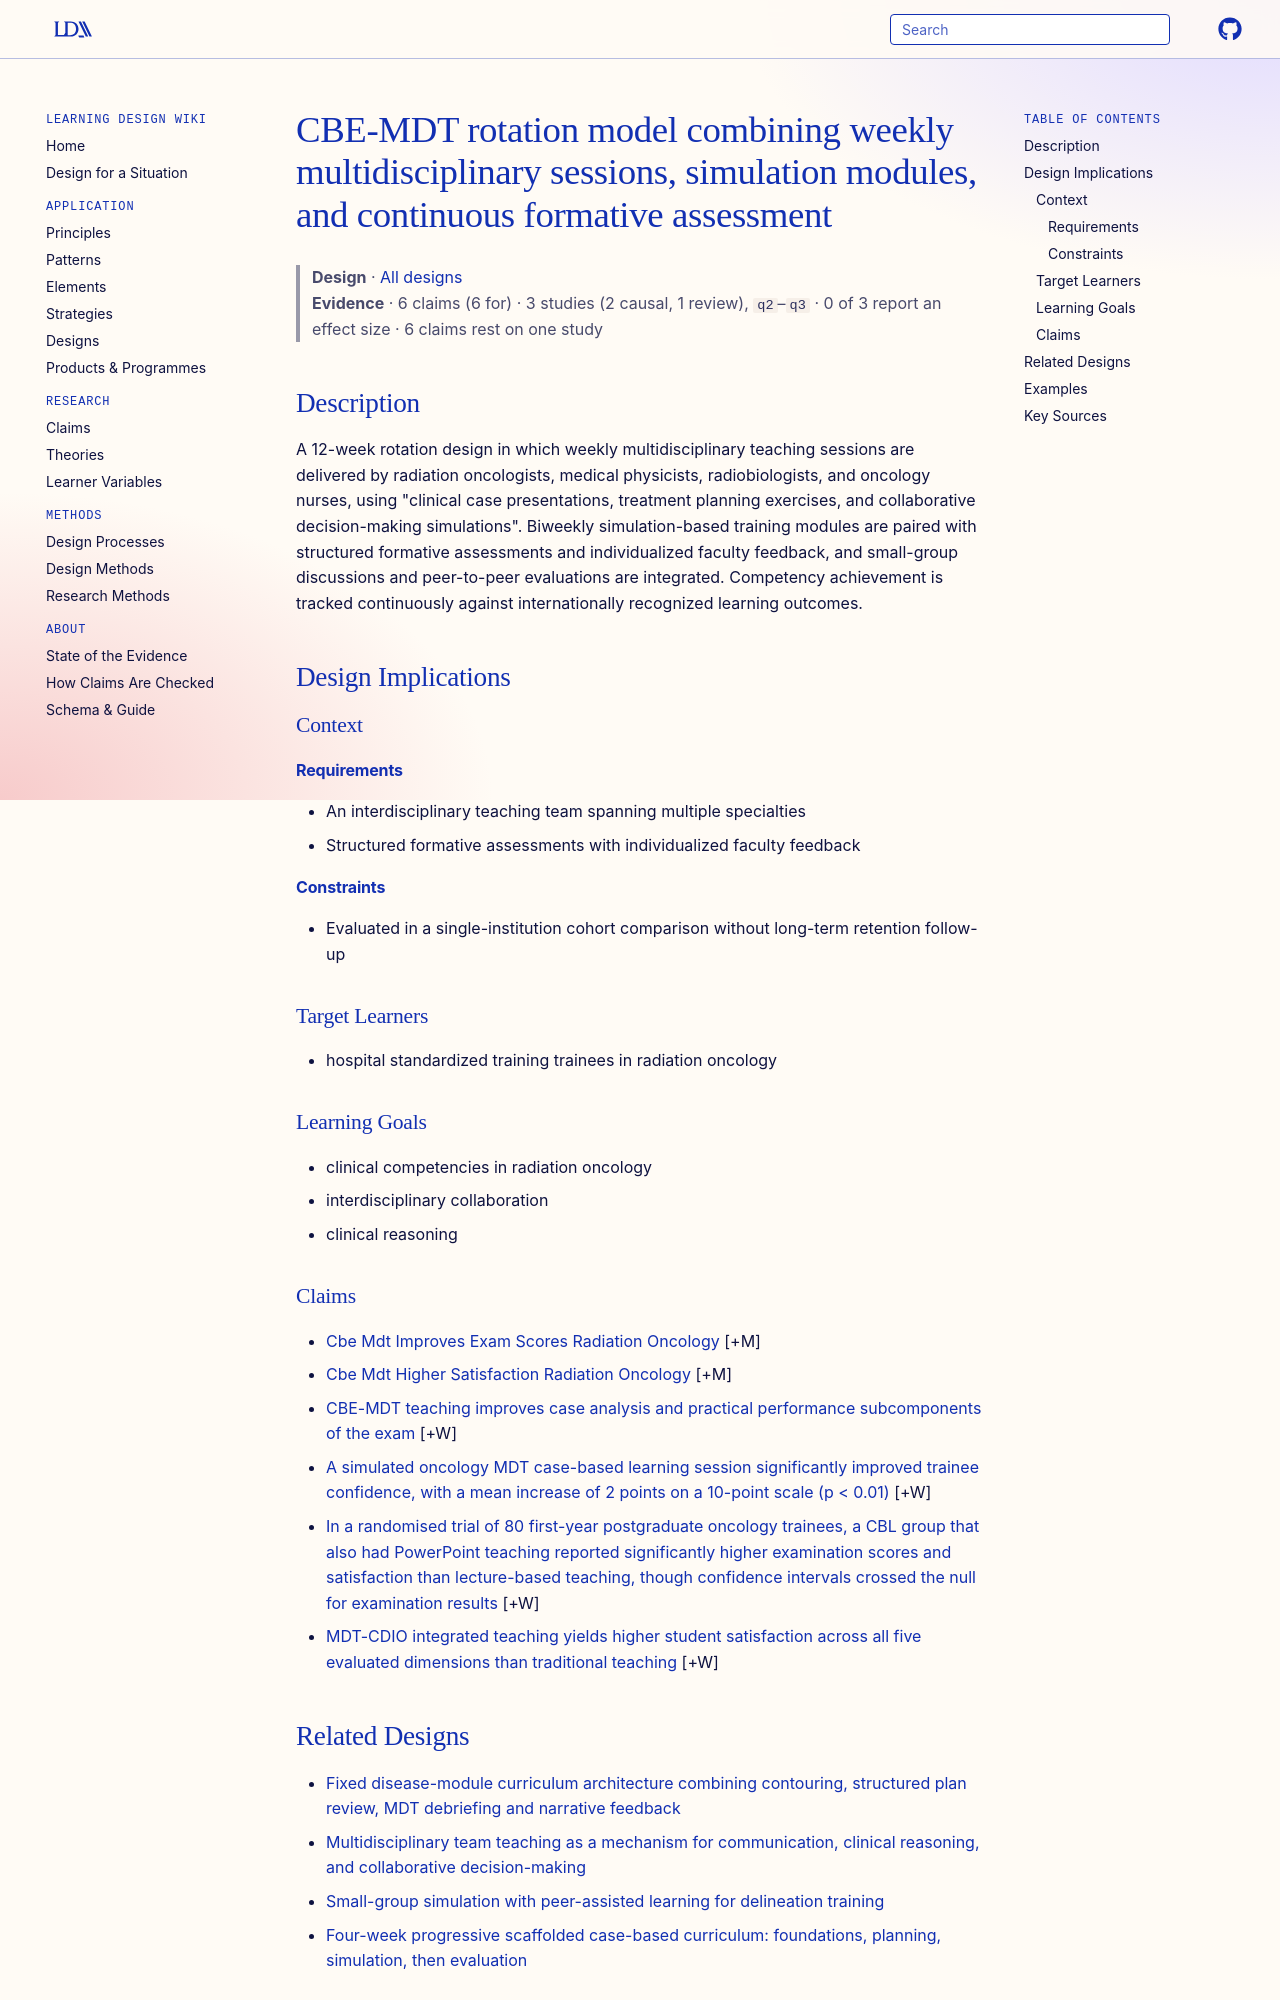

repository: Learning-Design-Alliance/learning-wiki · page: designs/cbe-mdt-radiation-oncology-rotation-pattern/index.html · generator: mkdocs

---
type: design
id: cbe-mdt-radiation-oncology-rotation-pattern
title: CBE-MDT rotation model combining weekly multidisciplinary sessions, simulation modules, and continuous formative assessment
description: "A 12-week rotation design in which weekly multidisciplinary teaching sessions are delivered by radiation oncologists, medical physicists, radiobiologists, and oncology nurses, using \"clinical case presentations, treat..."
status: review
generated:
  by: "process:settle-candidates"
  at: 2026-11-04
sources:
  - id: liu-min-2025
    resource: "https://doi.org/10.1007/s13187-025-02686-z"
    title: "Liu Min, Dong Biao, Pang Xiaonan, Liu Bailong. (2025). Impact of Competency-Based Education and Multidisciplinary Team Teaching for Standardized Training Resident on Radiation Oncology. Journal of Cancer Education. https://doi.org/10.1007/s13187-025-02686-z"
    author: Liu Min, Dong Biao, Pang Xiaonan, Liu Bailong
---

# CBE-MDT rotation model combining weekly multidisciplinary sessions, simulation modules, and continuous formative assessment

> **Design** · [All designs](index.md)
> **Evidence** · 6 claims (6 for) · 3 studies (2 causal, 1 review), `q2`–`q3` · 0 of 3 report an effect size · 6 claims rest on one study

## Description
A 12-week rotation design in which weekly multidisciplinary teaching sessions are delivered by radiation oncologists, medical physicists, radiobiologists, and oncology nurses, using "clinical case presentations, treatment planning exercises, and collaborative decision-making simulations". Biweekly simulation-based training modules are paired with structured formative assessments and individualized faculty feedback, and small-group discussions and peer-to-peer evaluations are integrated. Competency achievement is tracked continuously against internationally recognized learning outcomes.

## Design Implications

### Context
#### Requirements
- An interdisciplinary teaching team spanning multiple specialties
- Structured formative assessments with individualized faculty feedback
#### Constraints
- Evaluated in a single-institution cohort comparison without long-term retention follow-up

### Target Learners
- hospital standardized training trainees in radiation oncology

### Learning Goals
- clinical competencies in radiation oncology
- interdisciplinary collaboration
- clinical reasoning

### Claims

- [Cbe Mdt Improves Exam Scores Radiation Oncology](../claims/cbe-mdt-improves-exam-scores-radiation-oncology.md) [+M]
- [Cbe Mdt Higher Satisfaction Radiation Oncology](../claims/cbe-mdt-higher-satisfaction-radiation-oncology.md) [+M]
- [CBE-MDT teaching improves case analysis and practical performance subcomponents of the exam](../claims/cbe-mdt-case-analysis-practical-performance.md) [+W]
- [A simulated oncology MDT case-based learning session significantly improved trainee confidence, with a mean increase of 2 points on a 10-point scale (p < 0.01)](../claims/simulated-mdt-cbl-improves-trainee-confidence.md) [+W]
- [In a randomised trial of 80 first-year postgraduate oncology trainees, a CBL group that also had PowerPoint teaching reported significantly higher examination scores and satisfaction than lecture-based teaching, though confidence intervals crossed the null for examination results](../claims/bi-rct-cbl-higher-posttest-scores-satisfaction.md) [+W]
- [MDT-CDIO integrated teaching yields higher student satisfaction across all five evaluated dimensions than traditional teaching](../claims/mdt-cdio-higher-satisfaction-all-dimensions.md) [+W]
